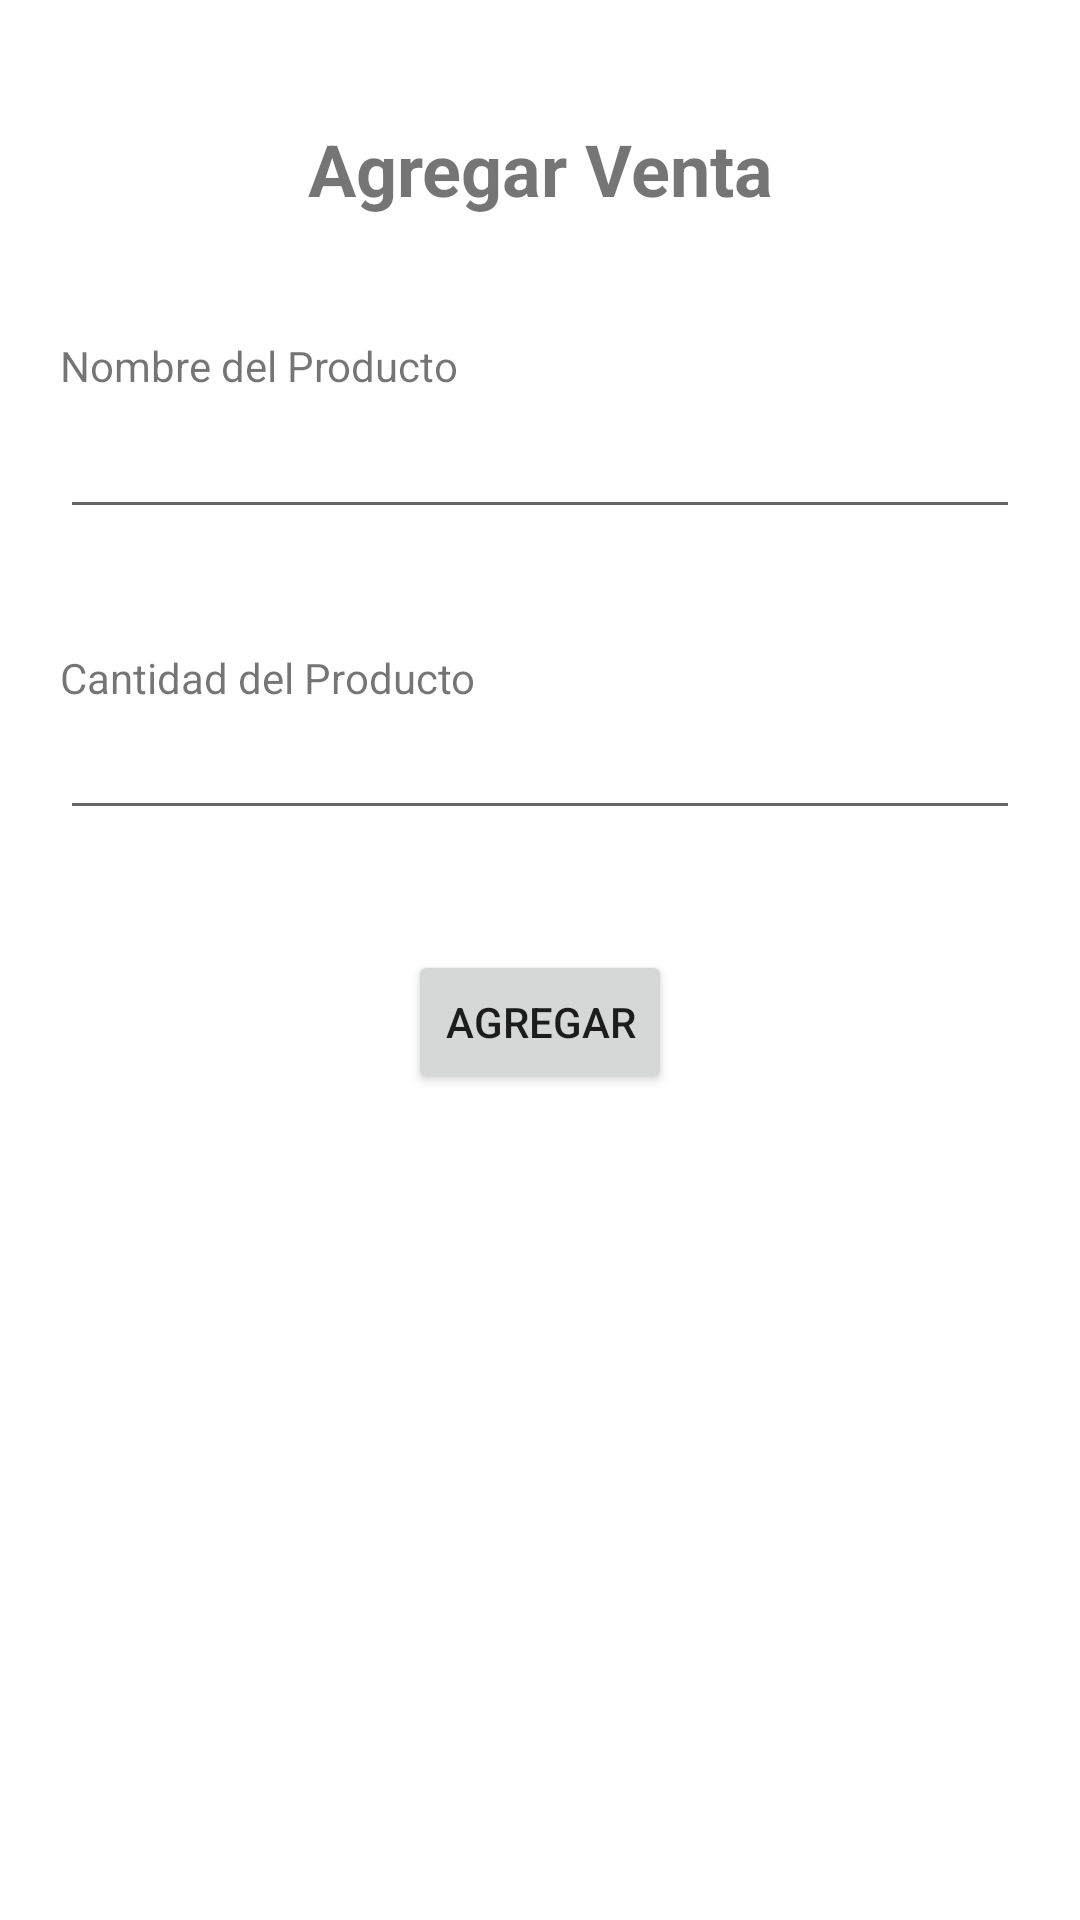

Android layout source for this screen:
<!-- AndroidManifest.xml: application theme Theme.RegistroDeArticulos -->
<!-- res/layout/activity_agregar_venta.xml -->
<?xml version="1.0" encoding="utf-8"?>
<androidx.constraintlayout.widget.ConstraintLayout xmlns:android="http://schemas.android.com/apk/res/android"
    xmlns:app="http://schemas.android.com/apk/res-auto"
    xmlns:tools="http://schemas.android.com/tools"
    android:layout_width="match_parent"
    android:layout_height="match_parent"
    tools:context=".agregarVenta">

    <Button
        android:id="@+id/button7"
        android:layout_width="wrap_content"
        android:layout_height="wrap_content"
        android:layout_marginTop="40dp"
        android:onClick="agregarVenta"
        android:text="Agregar"
        app:layout_constraintEnd_toEndOf="parent"
        app:layout_constraintStart_toStartOf="parent"
        app:layout_constraintTop_toBottomOf="@+id/input_amount_ventas" />

    <TextView
        android:id="@+id/textView11"
        android:layout_width="wrap_content"
        android:layout_height="wrap_content"
        android:layout_marginStart="20dp"
        android:layout_marginTop="40dp"
        android:text="Cantidad del Producto"
        app:layout_constraintStart_toStartOf="parent"
        app:layout_constraintTop_toBottomOf="@+id/input_name_venta" />

    <EditText
        android:id="@+id/input_amount_ventas"
        android:layout_width="0dp"
        android:layout_height="wrap_content"
        android:layout_marginStart="20dp"
        android:layout_marginEnd="20dp"
        android:ems="10"
        android:inputType="number"
        app:layout_constraintEnd_toEndOf="parent"
        app:layout_constraintHorizontal_bias="1.0"
        app:layout_constraintStart_toStartOf="parent"
        app:layout_constraintTop_toBottomOf="@+id/textView11" />

    <TextView
        android:id="@+id/textView10"
        android:layout_width="wrap_content"
        android:layout_height="wrap_content"
        android:layout_marginStart="20dp"
        android:layout_marginTop="40dp"
        android:text="Nombre del Producto"
        app:layout_constraintStart_toStartOf="parent"
        app:layout_constraintTop_toBottomOf="@+id/textView9" />

    <EditText
        android:id="@+id/input_name_venta"
        android:layout_width="0dp"
        android:layout_height="45dp"
        android:layout_marginStart="20dp"
        android:layout_marginEnd="20dp"
        android:ems="10"
        android:inputType="textPersonName"
        app:layout_constraintEnd_toEndOf="parent"
        app:layout_constraintHorizontal_bias="0.0"
        app:layout_constraintStart_toStartOf="parent"
        app:layout_constraintTop_toBottomOf="@+id/textView10" />

    <TextView
        android:id="@+id/textView9"
        android:layout_width="wrap_content"
        android:layout_height="wrap_content"
        android:layout_marginTop="40dp"
        android:text="Agregar Venta"
        android:textSize="24sp"
        android:textStyle="bold"
        app:layout_constraintEnd_toEndOf="parent"
        app:layout_constraintStart_toStartOf="parent"
        app:layout_constraintTop_toTopOf="parent" />
</androidx.constraintlayout.widget.ConstraintLayout>
<!-- resources referenced by this layout -->
<resources>
  <style name="Theme.RegistroDeArticulos" parent="Theme.MaterialComponents.DayNight.DarkActionBar">
          
          <item name="colorPrimary">@color/purple_500</item>
          <item name="colorPrimaryVariant">@color/purple_700</item>
          <item name="colorOnPrimary">@color/white</item>
          
          <item name="colorSecondary">@color/teal_200</item>
          <item name="colorSecondaryVariant">@color/teal_700</item>
          <item name="colorOnSecondary">@color/black</item>
          
          <item name="android:statusBarColor" tools:targetApi="l">?attr/colorPrimaryVariant</item>
          
      </style>
  <!-- not gathered from this repository: default colours our renderer supplied (Android Studio template values) -->
  <color name="purple_500">#FF6200EE</color>
  <color name="purple_700">#FF3700B3</color>
  <color name="teal_200">#FF03DAC5</color>
  <color name="teal_700">#FF018786</color>
  <color name="black">#FF000000</color>
  <color name="white">#FFFFFFFF</color>
</resources>
